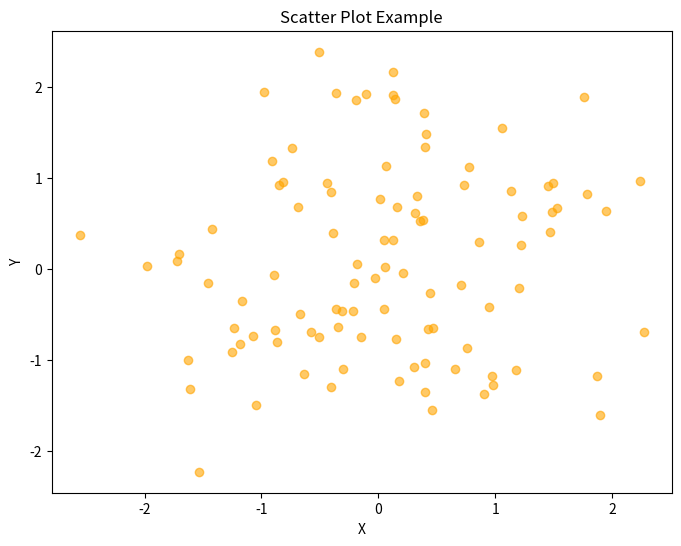

Here is the Python script that generated this plot:
import matplotlib.pyplot as plt
import seaborn as sns
import numpy as np
import pandas as pd

np.random.seed(0)
x = np.random.randn(100)
y = np.random.randn(100)

plt.figure(figsize=(8, 6))
plt.scatter(x, y, color='orange', alpha=0.6)
plt.title('Scatter Plot Example')
plt.xlabel('X')
plt.ylabel('Y')
plt.show()